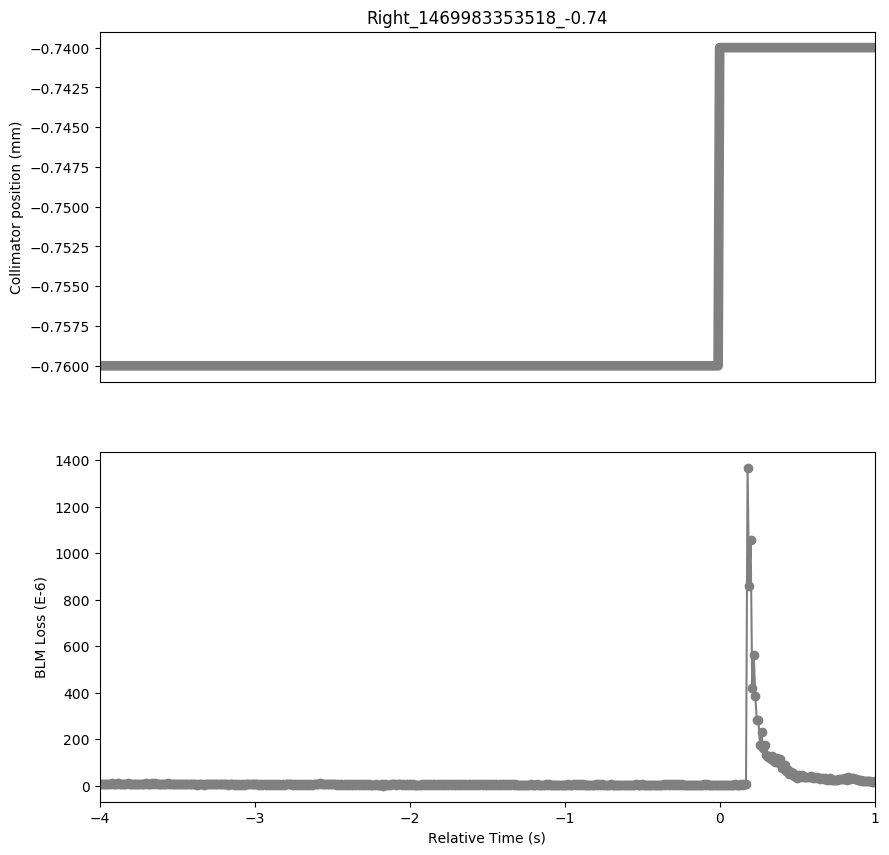

The file beside this chart, header and first rows:
Timestamp, position, BLMTI.06L7.B1E10_TCP.D6L7.B1
1469983349520, -0.76, 9.412e-06
1469983349530, -0.76, 7.602e-06
1469983349540, -0.76, 8.326e-06
1469983349550, -0.76, 8.326e-06
1469983349560, -0.76, 9.774e-06
1469983349570, -0.76, 7.24e-06
1469983349580, -0.76, 9.412e-06
1469983349590, -0.76, 7.964e-06
1469983349600, -0.76, 1.1945999999999999e-05
1469983349610, -0.76, 8.687999999999999e-06
1469983349620, -0.76, 9.05e-06
1469983349630, -0.76, 6.154e-06
1469983349640, -0.76, 1.0136000000000001e-05
1469983349650, -0.76, 6.516e-06
1469983349660, -0.76, 9.05e-06
1469983349670, -0.76, 6.877999999999999e-06
1469983349680, -0.76, 9.05e-06
1469983349690, -0.76, 6.877999999999999e-06
1469983349700, -0.76, 1.086e-05
1469983349710, -0.76, 6.154e-06
1469983349720, -0.76, 9.05e-06
1469983349730, -0.76, 6.516e-06
1469983349740, -0.76, 9.05e-06
1469983349750, -0.76, 6.516e-06
1469983349760, -0.76, 9.774e-06
1469983349770, -0.76, 7.602e-06
1469983349780, -0.76, 9.774e-06
1469983349790, -0.76, 6.877999999999999e-06
1469983349800, -0.76, 9.412e-06
1469983349810, -0.76, 7.602e-06
1469983349820, -0.76, 1.1222e-05
1469983349830, -0.76, 8.687999999999999e-06
1469983349840, -0.76, 9.05e-06
1469983349850, -0.76, 7.602e-06
1469983349860, -0.76, 1.1222e-05
1469983349870, -0.76, 8.326e-06
1469983349880, -0.76, 1.0136000000000001e-05
1469983349890, -0.76, 6.154e-06
1469983349900, -0.76, 7.964e-06
1469983349910, -0.76, 6.154e-06
1469983349920, -0.76, 9.774e-06
1469983349930, -0.76, 5.792000000000001e-06
1469983349940, -0.76, 7.24e-06
1469983349950, -0.76, 5.792000000000001e-06
1469983349960, -0.76, 1.086e-05
1469983349970, -0.76, 6.877999999999999e-06
1469983349980, -0.76, 8.326e-06
1469983349990, -0.76, 6.516e-06
1469983350000, -0.76, 9.05e-06
1469983350010, -0.76, 7.964e-06
1469983350020, -0.76, 8.326e-06
1469983350030, -0.76, 6.877999999999999e-06
1469983350040, -0.76, 7.602e-06
1469983350050, -0.76, 6.154e-06
1469983350060, -0.76, 8.326e-06
1469983350070, -0.76, 6.154e-06
1469983350080, -0.76, 8.687999999999999e-06
1469983350090, -0.76, 7.24e-06
1469983350100, -0.76, 8.326e-06
1469983350110, -0.76, 5.792000000000001e-06
... 441 more rows
